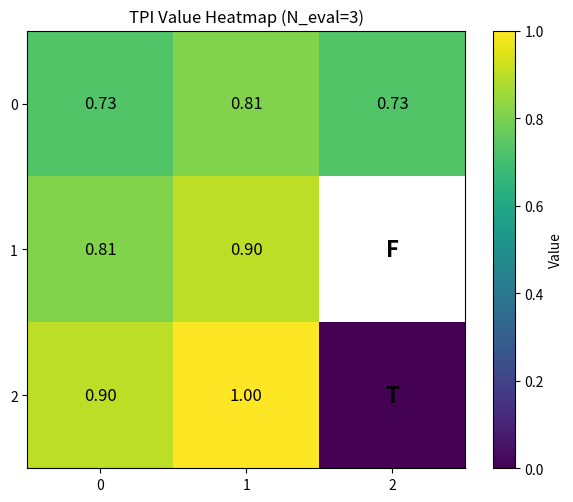
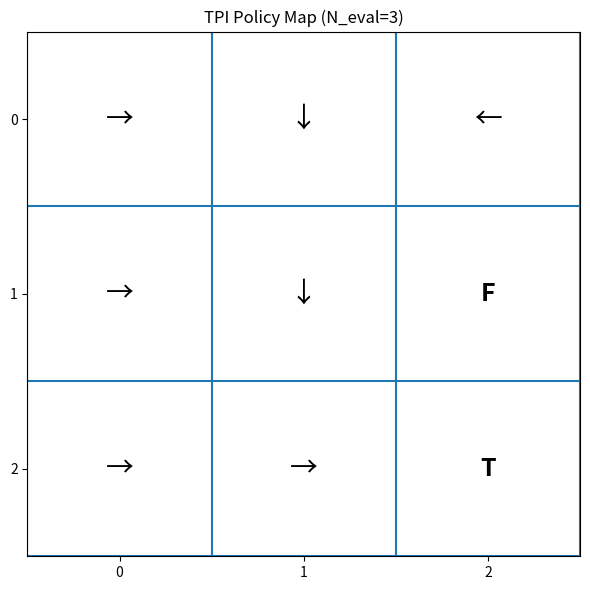
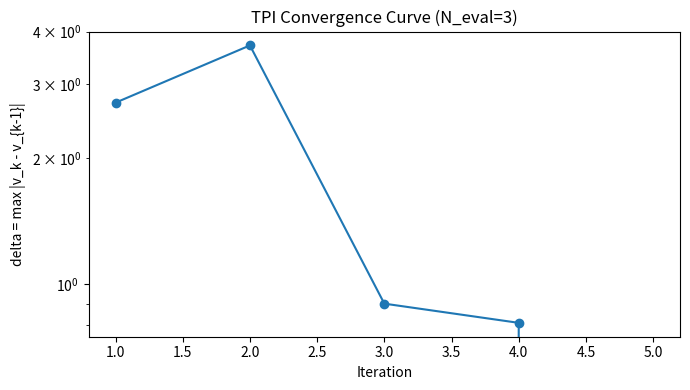

Recreate these plots in Python, in order.
import math
from typing import Dict, List, Tuple
import matplotlib.pyplot as plt
import numpy as np


class GridWorld:
    """


    状态编号:
        0 1 2
        3 4 5
        6 7 8

    动作:
        0: up
        1: right
        2: down
        3: left
        4: stay

    设定:
    - target_state = 8
    - forbidden_state = 5
    - 撞边界: reward = -1
    - 进 forbidden: reward = -1
    - 到 target: reward = +1
    - 普通走一步: reward = 0
    """

    def __init__(self):
        self.rows = 3
        self.cols = 3
        self.n_states = self.rows * self.cols
        self.n_actions = 5

        self.target_state = 8
        self.forbidden_state = 5

    def state_to_pos(self, s: int) -> Tuple[int, int]:
        return divmod(s, self.cols)

    def pos_to_state(self, r: int, c: int) -> int:
        return r * self.cols + c

    def is_terminal(self, s: int) -> bool:
        return s == self.target_state

    def all_states(self) -> List[int]:
        return list(range(self.n_states))

    def all_actions(self) -> List[int]:
        return list(range(self.n_actions))

    def step(self, s: int, a: int) -> Tuple[int, float]:
        if self.is_terminal(s):
            # 到终点了就别乱动了
            return s, 0.0

        r, c = self.state_to_pos(s)
        nr, nc = r, c

        if a == 0:      # up
            nr -= 1
        elif a == 1:    # right
            nc += 1
        elif a == 2:    # down
            nr += 1
        elif a == 3:    # left
            nc -= 1
        elif a == 4:    # stay
            pass
        else:
            raise ValueError(f"动作不对: {a}")

        # 撞边界：弹回去，还要扣分
        if not (0 <= nr < self.rows and 0 <= nc < self.cols):
            return s, -1.0

        ns = self.pos_to_state(nr, nc)

        # 走进 forbidden，也给你罚一下
        if ns == self.forbidden_state:
            return ns, -1.0

        # 走到 target，奖励 +1
        if ns == self.target_state:
            return ns, 1.0

        # 普通移动，先给 0
        return ns, 0.0

    def expected_reward(self, s: int, a: int) -> float:

        _, r = self.step(s, a)
        return r


def argmax_with_tie_break(values: List[float]) -> int:

    best_idx = 0
    best_val = values[0]
    for i in range(1, len(values)):
        if values[i] > best_val:
            best_val = values[i]
            best_idx = i
    return best_idx


def create_initial_policy(env: GridWorld) -> Dict[int, int]:
    policy = {}
    for s in env.all_states():
        policy[s] = 4
    return policy


def policy_evaluation_truncated(
    env: GridWorld,
    policy: Dict[int, int],
    v_prev: List[float],
    gamma: float,
    N_eval: int
) -> List[float]:
    """
    这一步就是 TPI 的核心：
    policy evaluation 不做到底，只做 N_eval 次

    重点：
    - N_eval = 1： Value Iteration
    - N_eval 很大：更像 Policy Iteration
    """
    # 这一轮评估的起点，直接拿上一轮的 v 来接着推
    v = v_prev[:]

    for _ in range(N_eval):
        v_new = v[:]

        for s in env.all_states():
            if env.is_terminal(s):
                # 终点 value 直接设 0，别继续滚了
                v_new[s] = 0.0
                continue

            a = policy[s]
            r = env.expected_reward(s, a)
            ns, _ = env.step(s, a)

            # Bellman expectation backup
            v_new[s] = r + gamma * v[ns]

        v = v_new

    return v


def compute_q_from_v(
    env: GridWorld,
    v: List[float],
    gamma: float
) -> Dict[Tuple[int, int], float]:
    """
    有了当前 v，就把每个 state 下每个 action 的 q 全算出来

    q(s,a) = r(s,a) + gamma * v(next_state)
    """
    q = {}

    for s in env.all_states():
        for a in env.all_actions():
            if env.is_terminal(s):
                q[(s, a)] = 0.0
            else:
                r = env.expected_reward(s, a)
                ns, _ = env.step(s, a)
                q[(s, a)] = r + gamma * v[ns]

    return q


def policy_improvement(
    env: GridWorld,
    q: Dict[Tuple[int, int], float]
) -> Dict[int, int]:
    """
    这步就是贪心策略更新：
    当前哪个 action 的 q 最大，我就选哪个
    """
    new_policy = {}

    for s in env.all_states():
        if env.is_terminal(s):
            new_policy[s] = 4
            continue

        q_values = [q[(s, a)] for a in env.all_actions()]
        best_action = argmax_with_tie_break(q_values)
        new_policy[s] = best_action

    return new_policy


def truncated_policy_iteration(
    env: GridWorld,
    gamma: float = 0.9,
    N_eval: int = 3,
    max_iterations: int = 100,
    tol: float = 1e-8,
    verbose: bool = True
):
    """
    Truncated Policy Iteration 
    """

    policy = create_initial_policy(env)
    v = [0.0 for _ in env.all_states()]
    history = []

    for k in range(max_iterations):
        old_v = v[:]
        old_policy = policy.copy()

        # Step 1: 截断版 policy evaluation
        v = policy_evaluation_truncated(
            env=env,
            policy=policy,
            v_prev=v,
            gamma=gamma,
            N_eval=N_eval
        )

        # Step 2: 根据当前 v 反推出 q
        q = compute_q_from_v(env, v, gamma)

        # Step 3: 贪心改策略
        policy = policy_improvement(env, q)

        # 看这一轮到底变了多少
        delta = max(abs(v[s] - old_v[s]) for s in env.all_states())

        # 看策略是不是已经不动了
        policy_stable = all(policy[s] == old_policy[s] for s in env.all_states())

        history.append({
            "iteration": k + 1,
            "v": v[:],
            "policy": policy.copy(),
            "delta": delta,
            "policy_stable": policy_stable
        })

        if verbose:
            print(f"[TPI] iter={k+1:02d}, delta={delta:.10f}, policy_stable={policy_stable}")

        # 值也差不多不变了，策略也不变了，那就收工
        if delta < tol and policy_stable:
            break

    return policy, v, q, history




def policy_symbol(a: int) -> str:
    symbols = {
        0: "↑",
        1: "→",
        2: "↓",
        3: "←",
        4: "·"
    }
    return symbols[a]


def draw_value_heatmap(env: GridWorld, v: List[float], title: str = "State Value Heatmap"):
    """
    画 value 热力图
    一眼看哪块高，哪块低
    """
    grid = np.zeros((env.rows, env.cols), dtype=float)

    for s in env.all_states():
        r, c = env.state_to_pos(s)
        if s == env.forbidden_state:
            grid[r, c] = np.nan
        elif s == env.target_state:
            grid[r, c] = 0.0
        else:
            grid[r, c] = v[s]

    plt.figure(figsize=(6, 5))
    plt.imshow(grid, interpolation="nearest")
    plt.colorbar(label="Value")
    plt.title(title)

    for s in env.all_states():
        r, c = env.state_to_pos(s)
        if s == env.forbidden_state:
            plt.text(c, r, "F", ha="center", va="center", fontsize=16, fontweight="bold")
        elif s == env.target_state:
            plt.text(c, r, "T", ha="center", va="center", fontsize=16, fontweight="bold")
        else:
            plt.text(c, r, f"{v[s]:.2f}", ha="center", va="center", fontsize=12)

    plt.xticks(range(env.cols))
    plt.yticks(range(env.rows))
    plt.grid(False)
    plt.tight_layout()
    plt.show()


def draw_policy_map(env: GridWorld, policy: Dict[int, int], title: str = "Policy Map"):
    """
    画策略图
    直接看每个格子往哪走
    """
    fig, ax = plt.subplots(figsize=(6, 6))
    ax.set_xlim(-0.5, env.cols - 0.5)
    ax.set_ylim(env.rows - 0.5, -0.5)

    # 画网格
    for x in range(env.cols + 1):
        ax.axvline(x - 0.5)
    for y in range(env.rows + 1):
        ax.axhline(y - 0.5)

    for s in env.all_states():
        r, c = env.state_to_pos(s)

        if s == env.forbidden_state:
            ax.text(c, r, "F", ha="center", va="center", fontsize=18, fontweight="bold")
        elif s == env.target_state:
            ax.text(c, r, "T", ha="center", va="center", fontsize=18, fontweight="bold")
        else:
            ax.text(c, r, policy_symbol(policy[s]), ha="center", va="center", fontsize=20)

    ax.set_xticks(range(env.cols))
    ax.set_yticks(range(env.rows))
    ax.set_title(title)
    plt.tight_layout()
    plt.show()


def draw_delta_curve(history: List[dict], title: str = "Convergence Curve"):
    """
    看 delta 怎么掉下去
    这个图特别适合拿不同 N_eval 对比
    """
    iterations = [h["iteration"] for h in history]
    deltas = [h["delta"] for h in history]

    plt.figure(figsize=(7, 4))
    plt.plot(iterations, deltas, marker="o")
    plt.xlabel("Iteration")
    plt.ylabel("delta = max |v_k - v_{k-1}|")
    plt.title(title)
    plt.yscale("log")
    plt.tight_layout()
    plt.show()


def print_policy(env: GridWorld, policy: Dict[int, int]):
    print("\nPolicy:")
    for r in range(env.rows):
        row_syms = []
        for c in range(env.cols):
            s = env.pos_to_state(r, c)

            if s == env.forbidden_state:
                row_syms.append("F")
            elif s == env.target_state:
                row_syms.append("T")
            else:
                row_syms.append(policy_symbol(policy[s]))
        print(" ".join(row_syms))


def print_values(env: GridWorld, v: List[float]):
    print("\nState Values:")
    for r in range(env.rows):
        row_vals = []
        for c in range(env.cols):
            s = env.pos_to_state(r, c)

            if s == env.forbidden_state:
                row_vals.append("  F   ")
            elif s == env.target_state:
                row_vals.append("  T   ")
            else:
                row_vals.append(f"{v[s]:5.2f}")
        print(" ".join(row_vals))


if __name__ == "__main__":
    env = GridWorld()

#内部迭代
    N_eval = 3

    policy, v, q, history = truncated_policy_iteration(
        env=env,
        gamma=0.9,
        N_eval=N_eval,
        max_iterations=100,
        tol=1e-8,
        verbose=True
    )

    print_values(env, v)
    print_policy(env, policy)

    # ====== 可视化 ======
    draw_value_heatmap(env, v, title=f"TPI Value Heatmap (N_eval={N_eval})")
    draw_policy_map(env, policy, title=f"TPI Policy Map (N_eval={N_eval})")
    draw_delta_curve(history, title=f"TPI Convergence Curve (N_eval={N_eval})")
